Photos from the image-classification dataset "Mango-Dataset" in the GitHub repository muhammadimran-ui/Mango-Dataset. Its 4 classes are: damage, good mango, over ripe mango, under ripe mango.

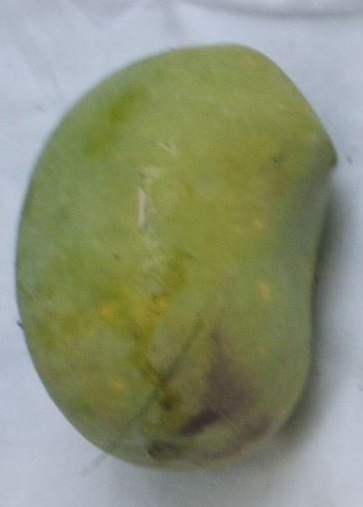
Label: good mango

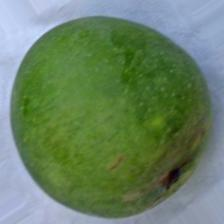
Label: under ripe mango

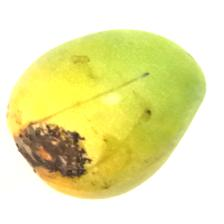
Label: damage

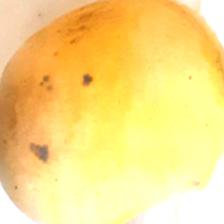
Label: over ripe mango

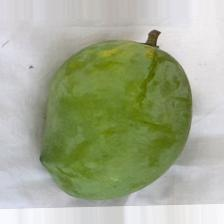
Label: good mango

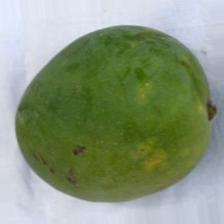
Label: under ripe mango
